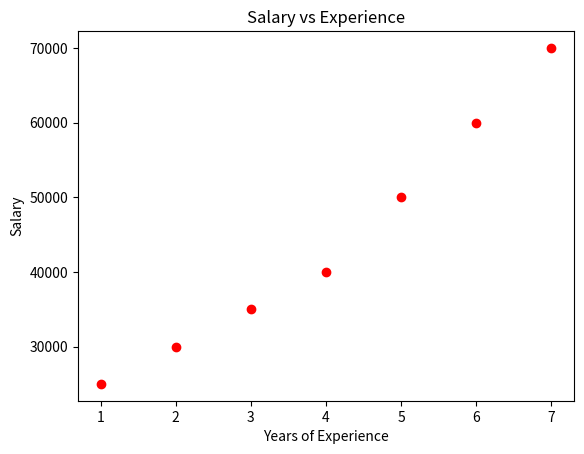

This chart was generated by the following Python code:
# 4. Create a scatter plot between “salary” and “experience”.
import matplotlib.pyplot as plt
experience = [1, 2, 3, 4, 5, 6, 7]
salary = [25000, 30000, 35000, 40000, 50000, 60000, 70000]
plt.scatter(experience, salary, color='red')
plt.xlabel("Years of Experience")
plt.ylabel("Salary")
plt.title("Salary vs Experience")
plt.show()
print("Shomya Sarraf,23053668")